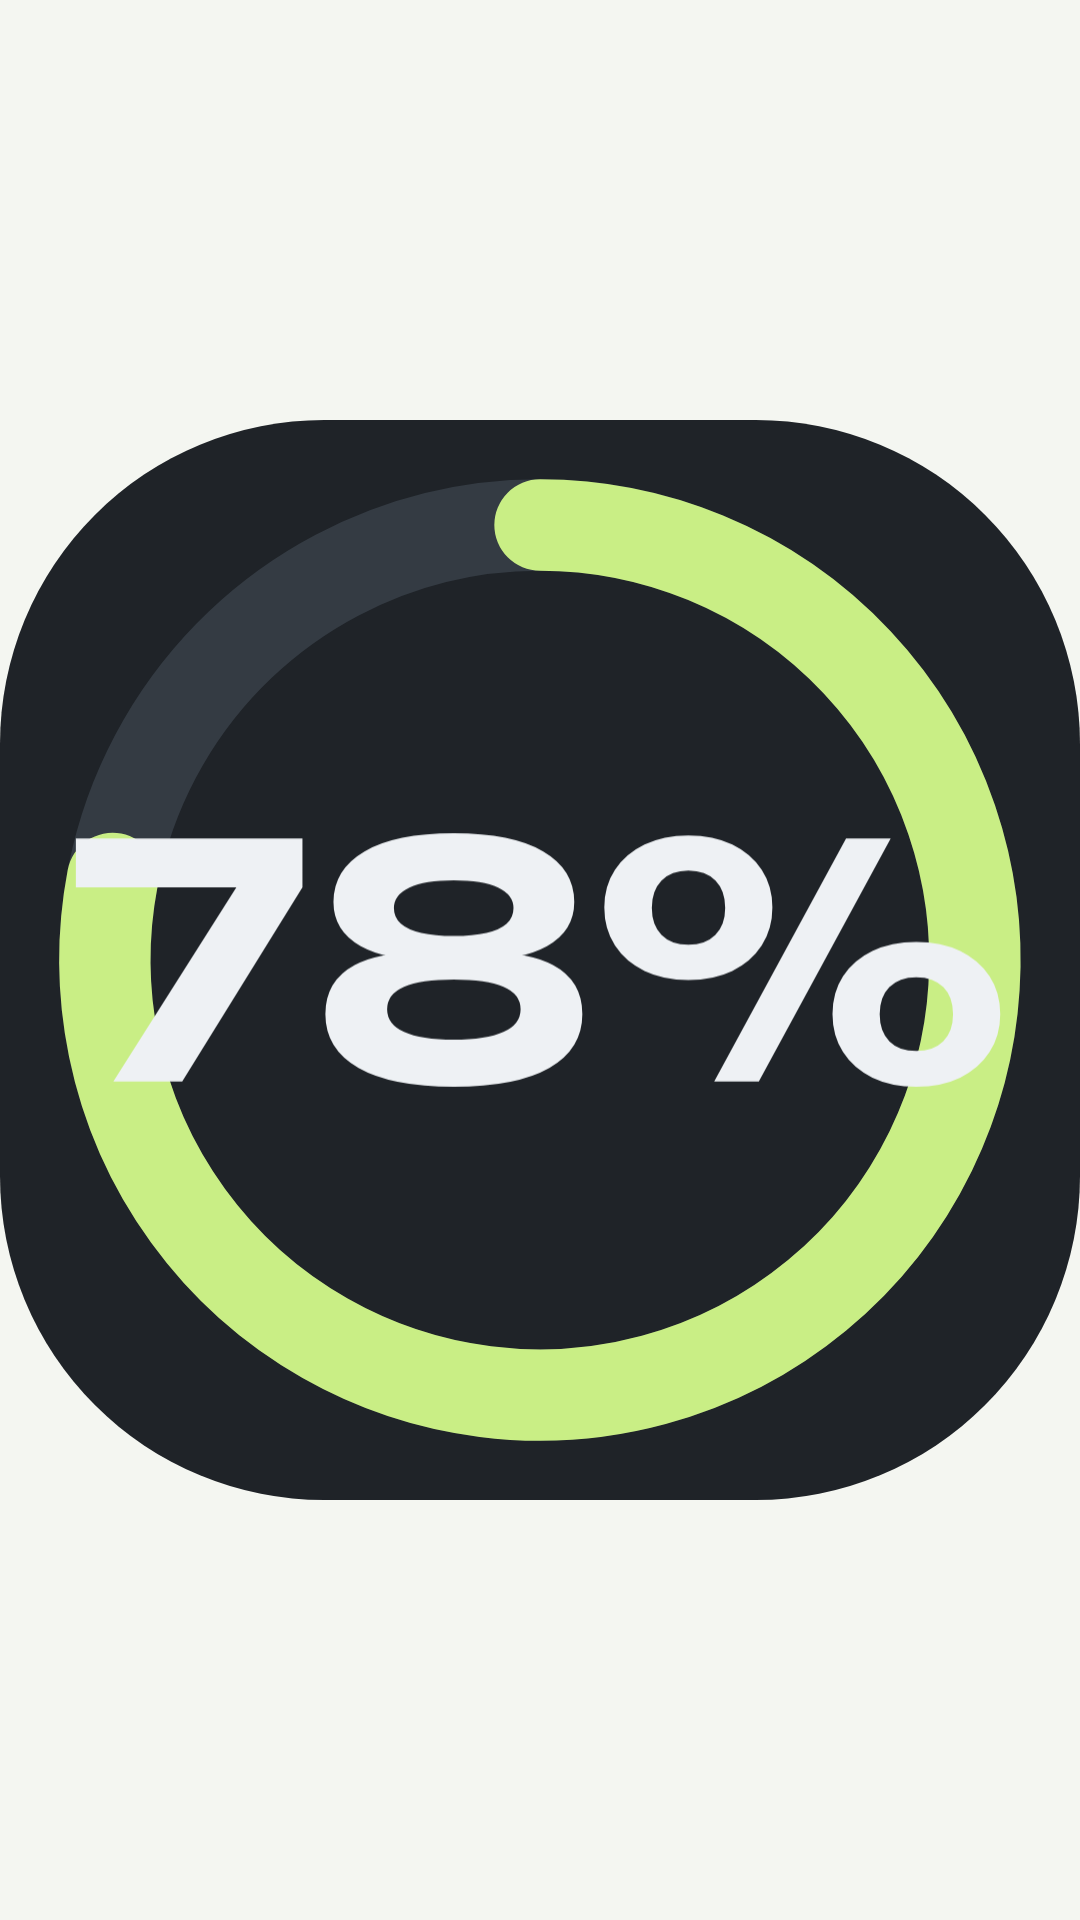

Produce the Android XML layout that renders to this screen, including the resource entries it uses.
<!-- AndroidManifest.xml: application theme Theme.EcoWi -->
<!-- res/layout/widget_mini_preview.xml -->
<?xml version="1.0" encoding="utf-8"?>
<FrameLayout xmlns:android="http://schemas.android.com/apk/res/android"
    android:layout_width="match_parent"
    android:layout_height="match_parent">

    <ImageView
        android:layout_width="match_parent"
        android:layout_height="match_parent"
        android:importantForAccessibility="no"
        android:scaleType="fitCenter"
        android:src="@drawable/w_bg_square"
        android:tint="@color/ew_w_bg_dark" />

    <ImageView
        android:layout_width="match_parent"
        android:layout_height="match_parent"
        android:layout_margin="6dp"
        android:importantForAccessibility="no"
        android:scaleType="fitCenter"
        android:src="@drawable/preview_ring" />

    <ImageView
        android:layout_width="match_parent"
        android:layout_height="match_parent"
        android:layout_margin="24dp"
        android:importantForAccessibility="no"
        android:scaleType="fitCenter"
        android:src="@drawable/preview_soc"
        android:tint="@color/ew_w_text_dark" />
</FrameLayout>
<!-- resources referenced by this layout -->
<resources>
  <color name="ew_w_bg_dark">@color/ew_wall_bottom</color>
  <color name="ew_w_text_dark">#FFEEF1F4</color>
  <!-- drawable preview_ring (drawable) -->
  <?xml version="1.0" encoding="utf-8"?>
  <vector xmlns:android="http://schemas.android.com/apk/res/android"
      android:width="48dp" android:height="48dp" android:viewportWidth="48" android:viewportHeight="48">
      <path android:pathData="M24,4 A20,20 0 1,1 23.99,4" android:strokeColor="@color/ew_w_track_dark" android:strokeWidth="4.2" android:fillColor="#00000000" />
      <path android:pathData="M24.00,4.00 A20,20 0 1,1 4.35,20.25" android:strokeColor="@color/ew_batt_high_dark" android:strokeWidth="4.2" android:strokeLineCap="round" android:fillColor="#00000000" />
  </vector>
  <!-- drawable preview_soc (drawable) -->
  <?xml version="1.0" encoding="utf-8"?>
  <vector xmlns:android="http://schemas.android.com/apk/res/android"
      android:width="63.71dp" android:height="27.28dp"
      android:viewportWidth="2896" android:viewportHeight="1240">
      <path android:fillColor="#FFFFFFFF" android:pathData="M128 995 542 343 541 396H12V245H713V396L341 995ZM1181 229Q1362 229 1458 285Q1554 341 1554 441Q1554 531 1469.5 577.5Q1385 624 1234 619V599Q1397 587 1488 635.5Q1579 684 1579 787Q1579 895 1477 953Q1375 1011 1181 1011Q989 1011 886.5 953Q784 895 784 787Q784 684 875 635.5Q966 587 1129 599V619Q978 624 893.5 577.5Q809 531 809 441Q809 341 905 285Q1001 229 1181 229ZM1181 866Q1282 866 1335 842Q1388 818 1388 772Q1388 725 1335 702.5Q1282 680 1181 680Q1080 680 1027.5 702.5Q975 725 975 772Q975 818 1027.5 842Q1080 866 1181 866ZM1181 546Q1241 546 1282.5 536.5Q1324 527 1345 508Q1366 489 1366 460Q1366 419 1318.5 396.5Q1271 374 1181 374Q1092 374 1044 396.5Q996 419 996 460Q996 489 1017.5 508Q1039 527 1080.5 536.5Q1122 546 1181 546ZM1907 682Q1830 682 1771.5 654Q1713 626 1680 575.5Q1647 525 1647 458Q1647 392 1680 342Q1713 292 1771.5 264Q1830 236 1907 236Q1985 236 2043 264Q2101 292 2134 342Q2167 392 2167 458Q2167 525 2134 575.5Q2101 626 2043 654Q1985 682 1907 682ZM1907 573Q1960 573 1990.5 542.5Q2021 512 2021 459Q2021 406 1991 375Q1961 344 1907 344Q1854 344 1824 375Q1794 406 1794 459Q1794 512 1824 542.5Q1854 573 1907 573ZM2612 1011Q2535 1011 2476.5 983Q2418 955 2385.5 904Q2353 853 2353 787Q2353 720 2385.5 670Q2418 620 2476.5 592Q2535 564 2612 564Q2690 564 2748 592Q2806 620 2839 670Q2872 720 2872 787Q2872 853 2839 904Q2806 955 2748 983Q2690 1011 2612 1011ZM2612 901Q2665 901 2695.5 871Q2726 841 2726 787Q2726 734 2696 703.5Q2666 673 2612 673Q2559 673 2529 703.5Q2499 734 2499 787Q2499 841 2529 871Q2559 901 2612 901ZM2395 245H2533L2125 995H1987Z" />
  </vector>
  <!-- drawable w_bg_square (drawable) -->
  <?xml version="1.0" encoding="utf-8"?>
  <vector xmlns:android="http://schemas.android.com/apk/res/android"
      android:width="100dp" android:height="100dp" android:viewportWidth="100" android:viewportHeight="100">
      <path android:fillColor="#FFFFFFFF"
          android:pathData="M30,0 H70 A30,30 0 0,1 100,30 V70 A30,30 0 0,1 70,100 H30 A30,30 0 0,1 0,70 V30 A30,30 0 0,1 30,0 Z" />
  </vector>
  <style name="Theme.EcoWi" parent="android:Theme.Material.Light.NoActionBar">
          <item name="android:windowBackground">@color/ew_app_bg</item>
          <item name="android:statusBarColor">@android:color/transparent</item>
          <item name="android:navigationBarColor">@android:color/transparent</item>
      </style>
  <color name="ew_wall_bottom">#FF1F2328</color>
  <color name="ew_w_track_dark">#FF343B43</color>
  <color name="ew_batt_high_dark">@color/ew_neon_tube</color>
  <color name="ew_app_bg">#FFF4F6F1</color>
  <color name="ew_neon_tube">#FFC9EE85</color>
</resources>
